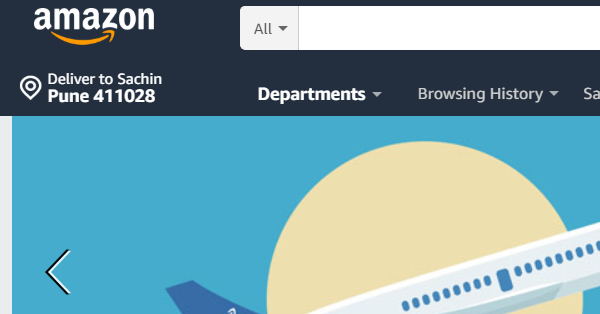
Task: Robotic Enterprise Framework
Workflow: DataScrappingAmazon

Step 1: Attach Browser 'Amazoncom Page' on the element 'Horizontal' in window 'Amazon.com: Online Shopping for Electronics, Apparel, Computers,*' (chrome.exe)

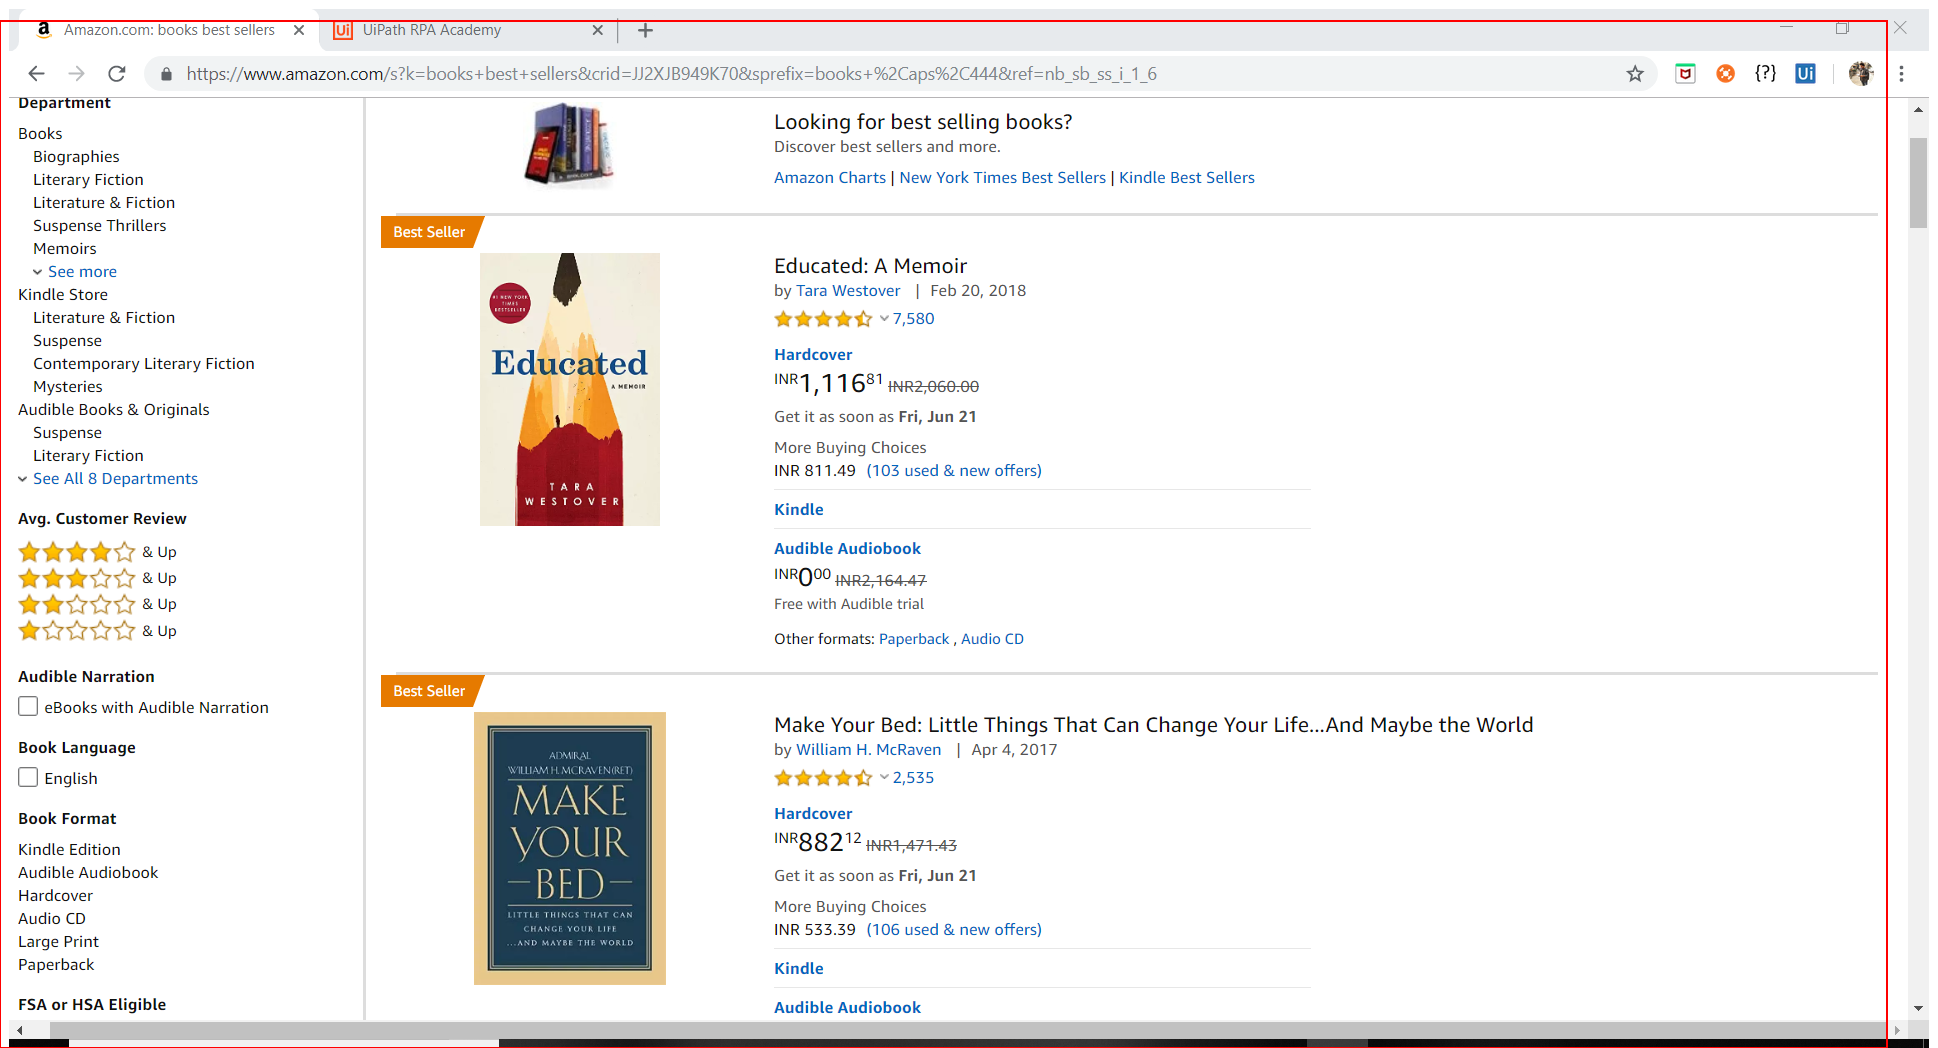
Step 2: get-text from the element 'search'